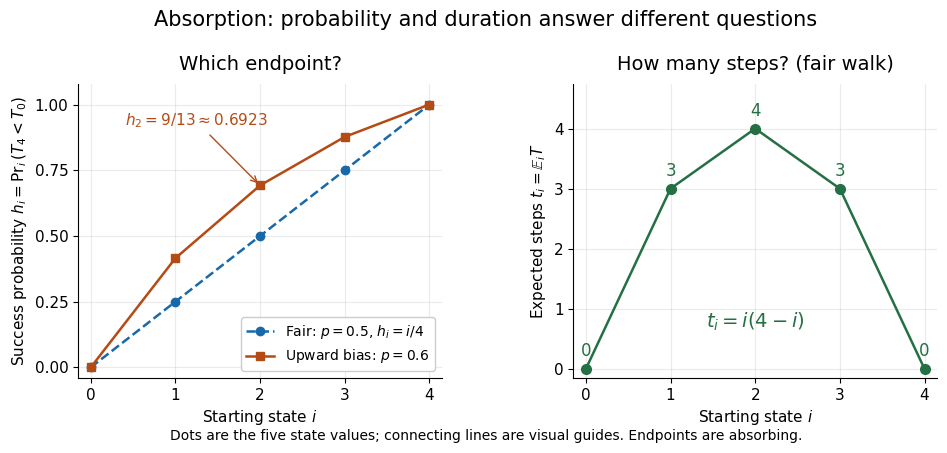

This figure's Python source: (Note: this script raises an exception after producing the figure.)
"""Draw exact state values; run from _media to write the matching PNG.

Tested with Python 3.14.4, Matplotlib 3.10.7 and NumPy 2.3.5.
"""

import os
import tempfile
from pathlib import Path

os.environ.setdefault("MPLCONFIGDIR", str(Path(tempfile.gettempdir()) / "codex-wiki-batch70-mpl"))

import matplotlib

matplotlib.use("Agg")
import matplotlib.pyplot as plt
import numpy as np


def main():
    plt.rcParams.update({"font.size": 11, "font.family": "DejaVu Sans"})
    states = np.arange(5)
    fair = states / 4
    r = 2 / 3
    biased = (1 - r ** states) / (1 - r ** 4)
    duration = states * (4 - states)
    fig, (left, right) = plt.subplots(1, 2, figsize=(9.6, 4.6), dpi=120, facecolor="white")
    blue, orange, green = "#1769aa", "#b54b14", "#247044"
    for ax in (left, right):
        ax.set_facecolor("white")
        ax.set_xlim(-0.15, 4.15)
        ax.set_xticks(states)
        ax.set_xlabel(r"Starting state $i$")
        ax.grid(alpha=0.25)
        ax.spines[["top", "right"]].set_visible(False)
    left.plot(states, fair, "o--", color=blue, linewidth=1.8, markersize=6,
              label=r"Fair: $p=0.5$, $h_i=i/4$")
    left.plot(states, biased, "s-", color=orange, linewidth=1.8, markersize=6,
              label=r"Upward bias: $p=0.6$")
    left.set_title("Which endpoint?", fontsize=14, pad=10)
    left.set_ylabel(r"Success probability $h_i=\Pr_i(T_4<T_0)$")
    left.set_ylim(-0.04, 1.08)
    left.set_yticks([0, 0.25, 0.5, 0.75, 1])
    left.annotate(r"$h_2=9/13\approx0.6923$", (2, biased[2]), xytext=(0.4, 0.92),
                  color=orange, arrowprops={"arrowstyle": "->", "color": orange}, fontsize=11)
    left.legend(loc="lower right", fontsize=10, framealpha=1)
    right.plot(states, duration, "o-", color=green, linewidth=1.8, markersize=7)
    right.set_title("How many steps? (fair walk)", fontsize=14, pad=10)
    right.set_ylabel(r"Expected steps $t_i=\mathbb{E}_i T$")
    right.set_ylim(-0.15, 4.75)
    right.set_yticks([0, 1, 2, 3, 4])
    for i, value in enumerate(duration):
        right.annotate(str(value), (i, value), xytext=(0, 9), textcoords="offset points",
                       ha="center", color=green, fontsize=12)
    right.text(0.5, 0.17, r"$t_i=i(4-i)$", transform=right.transAxes,
               ha="center", color=green, fontsize=14)
    fig.suptitle("Absorption: probability and duration answer different questions", fontsize=15, y=0.97)
    fig.text(0.5, 0.035, "Dots are the five state values; connecting lines are visual guides. Endpoints are absorbing.",
             ha="center", fontsize=10)
    fig.subplots_adjust(left=0.075, right=0.97, top=0.81, bottom=0.17, wspace=0.36)
    fig.savefig(Path(__file__).with_suffix(".png").name, facecolor="white", transparent=False)
    plt.close(fig)


if __name__ == "__main__":
    main()
